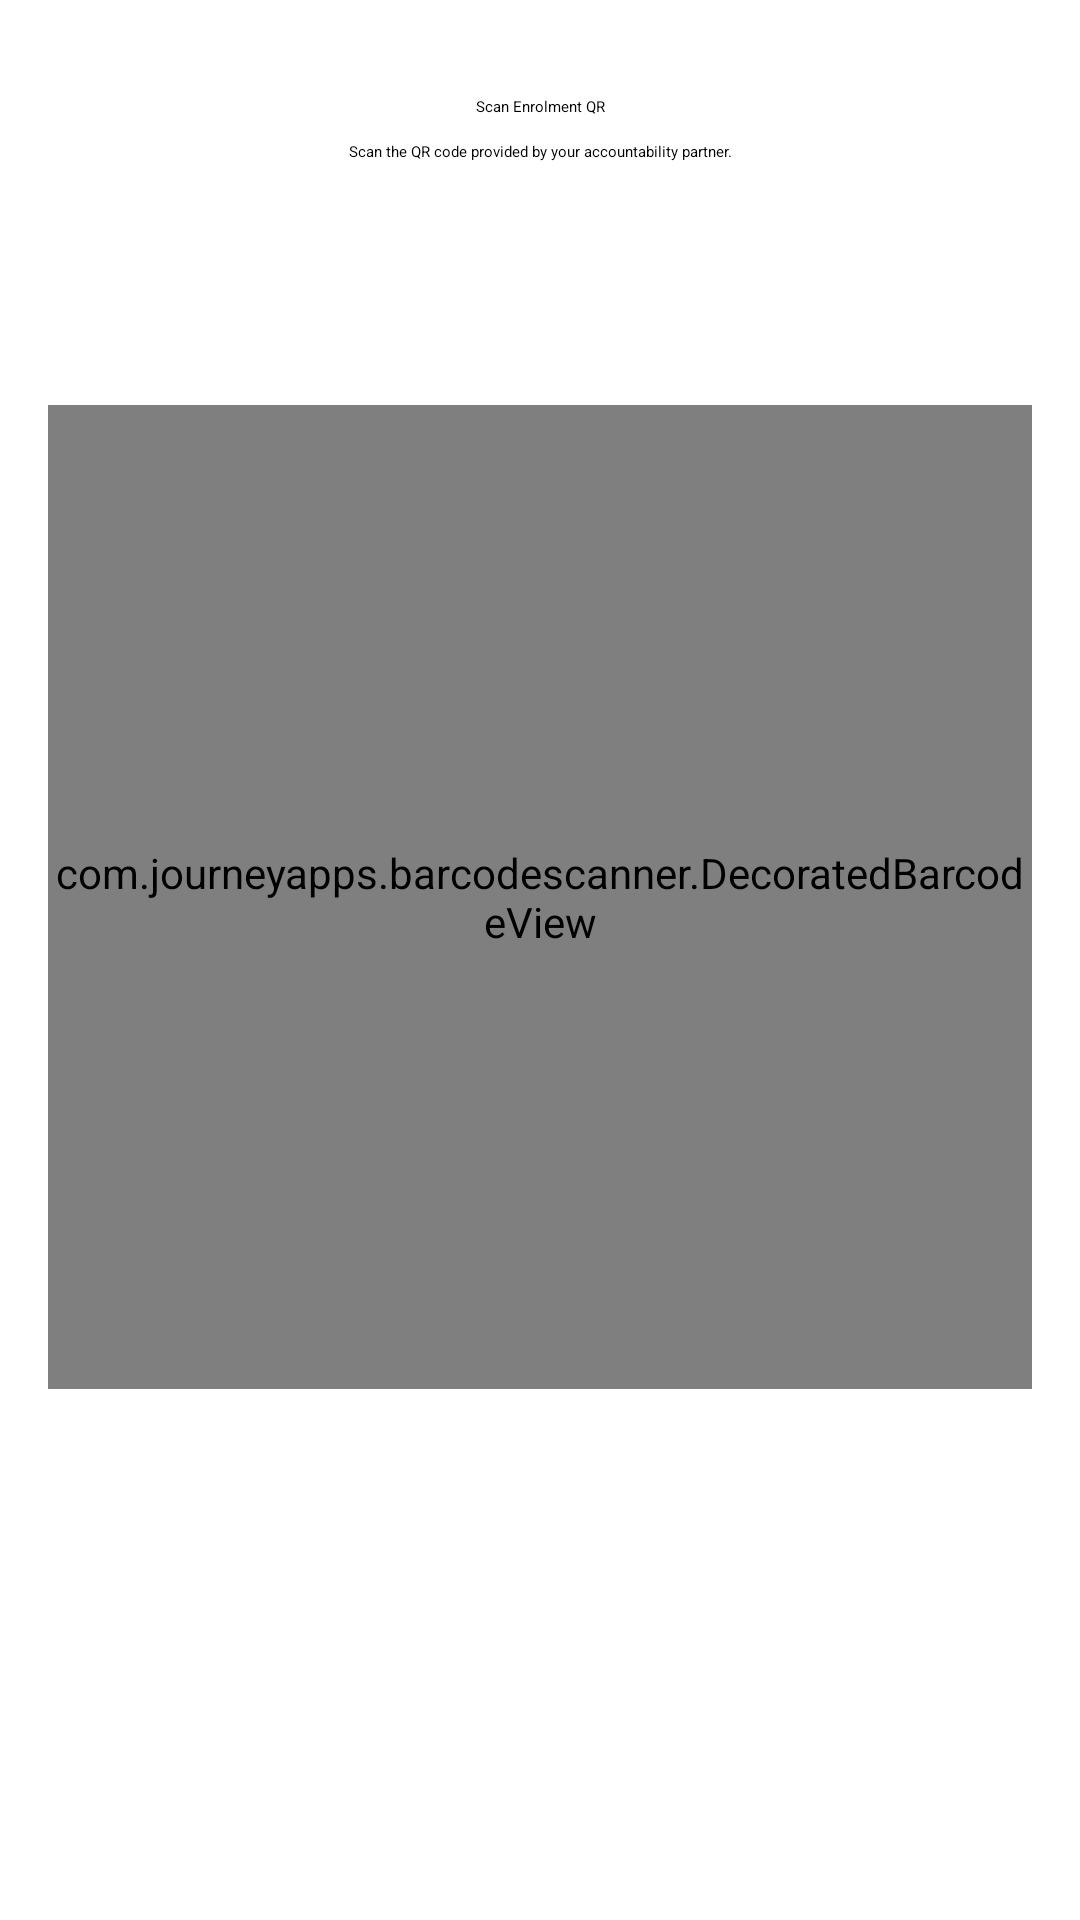

Android layout source for this screen:
<!-- AndroidManifest.xml: application theme Theme.PornBlock -->
<!-- res/layout/activity_enrolment.xml -->
<?xml version="1.0" encoding="utf-8"?>
<androidx.constraintlayout.widget.ConstraintLayout
    xmlns:android="http://schemas.android.com/apk/res/android"
    xmlns:app="http://schemas.android.com/apk/res-auto"
    xmlns:tools="http://schemas.android.com/tools"
    android:layout_width="match_parent"
    android:layout_height="match_parent"
    android:background="?attr/colorSurface"
    tools:context=".EnrolmentActivity">

    
    <TextView
        android:id="@+id/tvTitle"
        android:layout_width="wrap_content"
        android:layout_height="wrap_content"
        android:text="@string/enrolment_title"
        android:textAppearance="?attr/textAppearanceHeadlineSmall"
        android:layout_marginTop="32dp"
        android:layout_marginHorizontal="24dp"
        app:layout_constraintTop_toTopOf="parent"
        app:layout_constraintStart_toStartOf="parent"
        app:layout_constraintEnd_toEndOf="parent" />

    
    <TextView
        android:id="@+id/tvSubtitle"
        android:layout_width="0dp"
        android:layout_height="wrap_content"
        android:text="@string/enrolment_subtitle"
        android:textAppearance="?attr/textAppearanceBodyMedium"
        android:textAlignment="center"
        android:layout_marginTop="8dp"
        android:layout_marginHorizontal="24dp"
        app:layout_constraintTop_toBottomOf="@id/tvTitle"
        app:layout_constraintStart_toStartOf="parent"
        app:layout_constraintEnd_toEndOf="parent" />

    
    <com.journeyapps.barcodescanner.DecoratedBarcodeView
        android:id="@+id/barcodeView"
        android:layout_width="0dp"
        android:layout_height="0dp"
        android:layout_marginHorizontal="16dp"
        android:layout_marginTop="16dp"
        app:layout_constraintTop_toBottomOf="@id/tvSubtitle"
        app:layout_constraintStart_toStartOf="parent"
        app:layout_constraintEnd_toEndOf="parent"
        app:layout_constraintBottom_toTopOf="@id/progressBar"
        app:layout_constraintDimensionRatio="1:1" />

    
    <com.google.android.material.progressindicator.CircularProgressIndicator
        android:id="@+id/progressBar"
        android:layout_width="wrap_content"
        android:layout_height="wrap_content"
        android:indeterminate="true"
        android:visibility="gone"
        android:layout_marginTop="16dp"
        app:layout_constraintTop_toBottomOf="@id/barcodeView"
        app:layout_constraintStart_toStartOf="parent"
        app:layout_constraintEnd_toEndOf="parent"
        app:layout_constraintBottom_toTopOf="@id/tvStatus"
        tools:visibility="visible" />

    
    <TextView
        android:id="@+id/tvStatus"
        android:layout_width="0dp"
        android:layout_height="wrap_content"
        android:gravity="center"
        android:textAppearance="?attr/textAppearanceBodyMedium"
        android:layout_marginHorizontal="24dp"
        android:layout_marginTop="8dp"
        android:layout_marginBottom="32dp"
        app:layout_constraintTop_toBottomOf="@id/progressBar"
        app:layout_constraintStart_toStartOf="parent"
        app:layout_constraintEnd_toEndOf="parent"
        app:layout_constraintBottom_toBottomOf="parent"
        tools:text="Scan the QR code provided by your accountability partner." />

</androidx.constraintlayout.widget.ConstraintLayout>
<!-- resources referenced by this layout -->
<resources>
  <string name="enrolment_subtitle">Scan the QR code provided by your accountability partner.</string>
  <string name="enrolment_title">Scan Enrolment QR</string>
  <style name="Theme.PornBlock" parent="Theme.MaterialComponents.DayNight.NoActionBar">
          <item name="colorPrimary">@color/brand_purple</item>
          <item name="colorPrimaryVariant">@color/brand_purple_dark</item>
          <item name="colorOnPrimary">@color/white</item>
          <item name="colorSurface">@color/surface</item>
          <item name="android:colorBackground">@color/background</item>
          <item name="android:statusBarColor">@color/brand_purple</item>
          <item name="android:navigationBarColor">@color/white</item>
          <item name="android:windowLightStatusBar">false</item>
      </style>
  <color name="brand_purple">#6C2BD9</color>
  <color name="brand_purple_dark">#5521B5</color>
  <color name="white">#FFFFFF</color>
  <color name="surface">#FFFFFF</color>
  <color name="background">#F5F3FF</color>
</resources>
